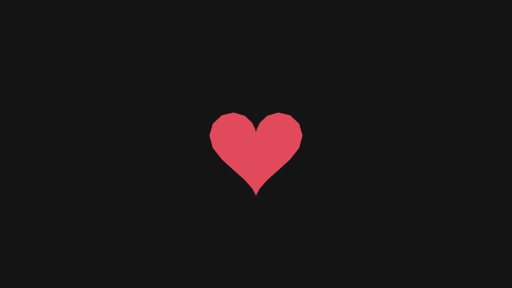
t = 0.00 s
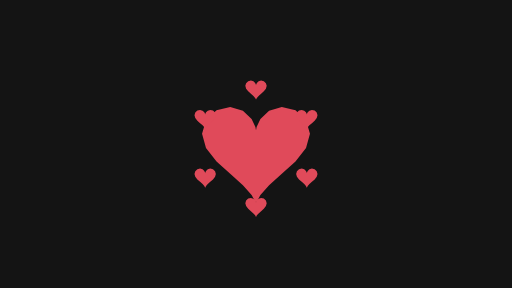
t = 0.17 s
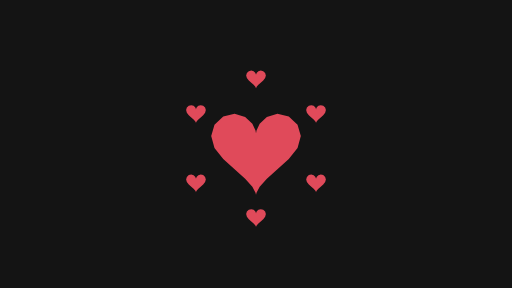
t = 0.33 s
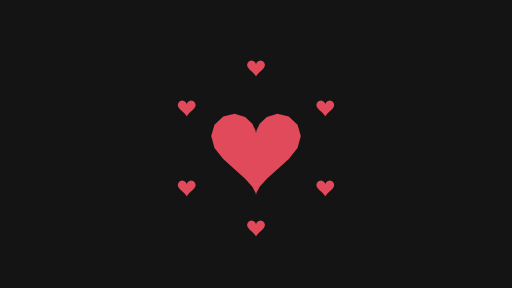
t = 0.50 s
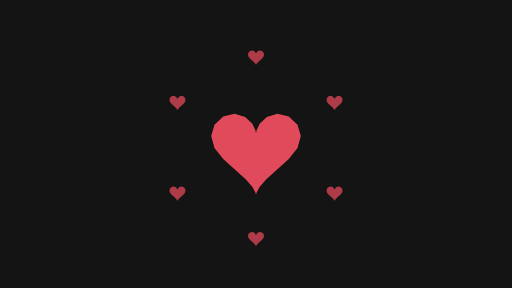
t = 0.67 s
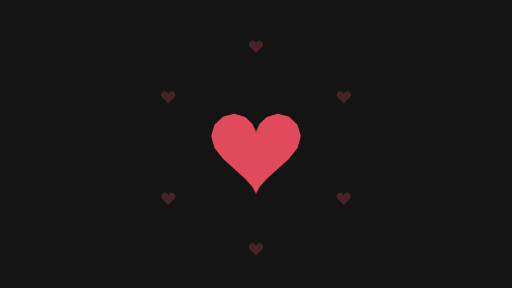
t = 0.83 s

The animated SVG that drew these frames (rendered in a browser with its animation timeline set to each time). Animation: 34 SMIL elements (animate=6,animateTransform=28); one cycle of 1.00 s, repeats indefinitely.

<svg xmlns="http://www.w3.org/2000/svg" width="320" height="180" viewBox="0 0 320 180">
  <g id="s-stage" fill="#141414">
    <path id="s-stage-shape" d="M 0 0 H 320 V 180 H 0 Z"/>
  </g>
  <g id="s-sticker-heart-burst" fill="#e04a5a" transform="translate(160 92) scale(1.04 1.04)">
    <animateTransform attributeName="transform" type="translate" begin="0s" dur="1s" calcMode="linear" values="160 0;160.01 0;160 0;160 0" keyTimes="0;0.2333;0.7333;1" fill="remove" repeatCount="indefinite"/>
    <animateTransform attributeName="transform" type="translate" additive="sum" begin="0s" dur="1s" calcMode="linear" values="0 92;0 92.01;0 92;0 92" keyTimes="0;0.2333;0.7333;1" fill="remove" repeatCount="indefinite"/>
    <animateTransform attributeName="transform" type="scale" additive="sum" begin="0s" dur="1s" calcMode="linear" values="1.04 1;1.16 1;1.25 1;1.16 1;1.04 1;1 1;1 1;1 1;1 1;1 1;1 1;1 1;1 1;1 1;1 1;1.04 1" keyTimes="0;0.0667;0.1333;0.2;0.2667;0.3333;0.4;0.4667;0.5333;0.6;0.6667;0.7333;0.8;0.8667;0.9333;1" fill="remove" repeatCount="indefinite"/>
    <animateTransform attributeName="transform" type="scale" additive="sum" begin="0s" dur="1s" calcMode="linear" values="1 1.04;1 1.16;1 1.25;1 1.16;1 1.04;1 1;1 1;1 1;1 1;1 1;1 1;1 1;1 1;1 1;1 1;1 1.04" keyTimes="0;0.0667;0.1333;0.2;0.2667;0.3333;0.4;0.4667;0.5333;0.6;0.6667;0.7333;0.8;0.8667;0.9333;1" fill="remove" repeatCount="indefinite"/>
    <path id="s-sticker-heart-burst-shape" d="M 0 -8.75 L 0.31 -10.47 L 2.29 -14.65 L 6.79 -18.93 L 13.38 -20.86 L 20.48 -19.13 L 25.95 -14.04 L 28 -7 L 25.95 0.45 L 20.48 7.44 L 13.38 13.81 L 6.79 19.68 L 2.29 24.78 L 0.31 28.42 L 0 29.75 L -0.31 28.42 L -2.29 24.78 L -6.79 19.68 L -13.38 13.81 L -20.48 7.44 L -25.95 0.45 L -28 -7 L -25.95 -14.04 L -20.48 -19.13 L -13.38 -20.86 L -6.79 -18.93 L -2.29 -14.65 L -0.31 -10.47 Z"/>
  </g>
  <g id="s-sticker-heart-burst-b0" fill="#e04a5a" opacity="0" transform="translate(134.02 77) scale(0.9 0.9)">
    <animateTransform attributeName="transform" type="translate" begin="0s" dur="1s" calcMode="linear" values="134.02 0;131.71 0;129.4 0;127.09 0;124.78 0;122.47 0;120.16 0;117.85 0;115.54 0;113.23 0;110.93 0;108.62 0;106.31 0;104 0;101.69 0;134.02 0" keyTimes="0;0.0667;0.1333;0.2;0.2667;0.3333;0.4;0.4667;0.5333;0.6;0.6667;0.7333;0.8;0.8667;0.9333;1" fill="remove" repeatCount="indefinite"/>
    <animateTransform attributeName="transform" type="translate" additive="sum" begin="0s" dur="1s" calcMode="linear" values="0 77;0 75.67;0 74.33;0 73;0 71.67;0 70.33;0 69;0 67.67;0 66.33;0 65;0 63.67;0 62.33;0 61;0 59.67;0 58.33;0 77" keyTimes="0;0.0667;0.1333;0.2;0.2667;0.3333;0.4;0.4667;0.5333;0.6;0.6667;0.7333;0.8;0.8667;0.9333;1" fill="remove" repeatCount="indefinite"/>
    <animateTransform attributeName="transform" type="scale" additive="sum" begin="0s" dur="1s" calcMode="linear" values="0.9 1;0.87 1;0.85 1;0.82 1;0.79 1;0.77 1;0.74 1;0.71 1;0.69 1;0.66 1;0.63 1;0.61 1;0.58 1;0.55 1;0.53 1;0.9 1" keyTimes="0;0.0667;0.1333;0.2;0.2667;0.3333;0.4;0.4667;0.5333;0.6;0.6667;0.7333;0.8;0.8667;0.9333;1" fill="remove" repeatCount="indefinite"/>
    <animateTransform attributeName="transform" type="scale" additive="sum" begin="0s" dur="1s" calcMode="linear" values="1 0.9;1 0.87;1 0.85;1 0.82;1 0.79;1 0.77;1 0.74;1 0.71;1 0.69;1 0.66;1 0.63;1 0.61;1 0.58;1 0.55;1 0.53;1 0.9" keyTimes="0;0.0667;0.1333;0.2;0.2667;0.3333;0.4;0.4667;0.5333;0.6;0.6667;0.7333;0.8;0.8667;0.9333;1" fill="remove" repeatCount="indefinite"/>
    <animate attributeName="opacity" begin="0s" dur="1s" calcMode="linear" values="0;1;1;1;1;1;1;1;1;0.95;0.75;0.55;0.35;0.15;0;0" keyTimes="0;0.0667;0.1333;0.2;0.2667;0.3333;0.4;0.4667;0.5333;0.6;0.6667;0.7333;0.8;0.8667;0.9333;1" fill="remove" repeatCount="indefinite"/>
    <path id="s-sticker-heart-burst-b0-shape" d="M 0 -2.5 L 0.09 -2.99 L 0.65 -4.19 L 1.94 -5.41 L 3.82 -5.96 L 5.85 -5.47 L 7.41 -4.01 L 8 -2 L 7.41 0.13 L 5.85 2.13 L 3.82 3.95 L 1.94 5.62 L 0.65 7.08 L 0.09 8.12 L 0 8.5 L -0.09 8.12 L -0.65 7.08 L -1.94 5.62 L -3.82 3.95 L -5.85 2.13 L -7.41 0.13 L -8 -2 L -7.41 -4.01 L -5.85 -5.47 L -3.82 -5.96 L -1.94 -5.41 L -0.65 -4.19 L -0.09 -2.99 Z"/>
  </g>
  <g id="s-sticker-heart-burst-b1" fill="#e04a5a" opacity="0" transform="translate(160 62) scale(0.9 0.9)">
    <animateTransform attributeName="transform" type="translate" begin="0s" dur="1s" calcMode="linear" values="160 0;160.01 0;160 0;160 0" keyTimes="0;0.2333;0.7333;1" fill="remove" repeatCount="indefinite"/>
    <animateTransform attributeName="transform" type="translate" additive="sum" begin="0s" dur="1s" calcMode="linear" values="0 62;0 59.33;0 56.67;0 54;0 51.33;0 48.67;0 46;0 43.33;0 40.67;0 38;0 35.33;0 32.67;0 30;0 27.33;0 24.67;0 62" keyTimes="0;0.0667;0.1333;0.2;0.2667;0.3333;0.4;0.4667;0.5333;0.6;0.6667;0.7333;0.8;0.8667;0.9333;1" fill="remove" repeatCount="indefinite"/>
    <animateTransform attributeName="transform" type="scale" additive="sum" begin="0s" dur="1s" calcMode="linear" values="0.9 1;0.87 1;0.85 1;0.82 1;0.79 1;0.77 1;0.74 1;0.71 1;0.69 1;0.66 1;0.63 1;0.61 1;0.58 1;0.55 1;0.53 1;0.9 1" keyTimes="0;0.0667;0.1333;0.2;0.2667;0.3333;0.4;0.4667;0.5333;0.6;0.6667;0.7333;0.8;0.8667;0.9333;1" fill="remove" repeatCount="indefinite"/>
    <animateTransform attributeName="transform" type="scale" additive="sum" begin="0s" dur="1s" calcMode="linear" values="1 0.9;1 0.87;1 0.85;1 0.82;1 0.79;1 0.77;1 0.74;1 0.71;1 0.69;1 0.66;1 0.63;1 0.61;1 0.58;1 0.55;1 0.53;1 0.9" keyTimes="0;0.0667;0.1333;0.2;0.2667;0.3333;0.4;0.4667;0.5333;0.6;0.6667;0.7333;0.8;0.8667;0.9333;1" fill="remove" repeatCount="indefinite"/>
    <animate attributeName="opacity" begin="0s" dur="1s" calcMode="linear" values="0;1;1;1;1;1;1;1;1;0.95;0.75;0.55;0.35;0.15;0;0" keyTimes="0;0.0667;0.1333;0.2;0.2667;0.3333;0.4;0.4667;0.5333;0.6;0.6667;0.7333;0.8;0.8667;0.9333;1" fill="remove" repeatCount="indefinite"/>
    <path id="s-sticker-heart-burst-b1-shape" d="M 0 -2.5 L 0.09 -2.99 L 0.65 -4.19 L 1.94 -5.41 L 3.82 -5.96 L 5.85 -5.47 L 7.41 -4.01 L 8 -2 L 7.41 0.13 L 5.85 2.13 L 3.82 3.95 L 1.94 5.62 L 0.65 7.08 L 0.09 8.12 L 0 8.5 L -0.09 8.12 L -0.65 7.08 L -1.94 5.62 L -3.82 3.95 L -5.85 2.13 L -7.41 0.13 L -8 -2 L -7.41 -4.01 L -5.85 -5.47 L -3.82 -5.96 L -1.94 -5.41 L -0.65 -4.19 L -0.09 -2.99 Z"/>
  </g>
  <g id="s-sticker-heart-burst-b2" fill="#e04a5a" opacity="0" transform="translate(185.98 77) scale(0.9 0.9)">
    <animateTransform attributeName="transform" type="translate" begin="0s" dur="1s" calcMode="linear" values="185.98 0;188.29 0;190.6 0;192.91 0;195.22 0;197.53 0;199.84 0;202.15 0;204.46 0;206.77 0;209.07 0;211.38 0;213.69 0;216 0;218.31 0;185.98 0" keyTimes="0;0.0667;0.1333;0.2;0.2667;0.3333;0.4;0.4667;0.5333;0.6;0.6667;0.7333;0.8;0.8667;0.9333;1" fill="remove" repeatCount="indefinite"/>
    <animateTransform attributeName="transform" type="translate" additive="sum" begin="0s" dur="1s" calcMode="linear" values="0 77;0 75.67;0 74.33;0 73;0 71.67;0 70.33;0 69;0 67.67;0 66.33;0 65;0 63.67;0 62.33;0 61;0 59.67;0 58.33;0 77" keyTimes="0;0.0667;0.1333;0.2;0.2667;0.3333;0.4;0.4667;0.5333;0.6;0.6667;0.7333;0.8;0.8667;0.9333;1" fill="remove" repeatCount="indefinite"/>
    <animateTransform attributeName="transform" type="scale" additive="sum" begin="0s" dur="1s" calcMode="linear" values="0.9 1;0.87 1;0.85 1;0.82 1;0.79 1;0.77 1;0.74 1;0.71 1;0.69 1;0.66 1;0.63 1;0.61 1;0.58 1;0.55 1;0.53 1;0.9 1" keyTimes="0;0.0667;0.1333;0.2;0.2667;0.3333;0.4;0.4667;0.5333;0.6;0.6667;0.7333;0.8;0.8667;0.9333;1" fill="remove" repeatCount="indefinite"/>
    <animateTransform attributeName="transform" type="scale" additive="sum" begin="0s" dur="1s" calcMode="linear" values="1 0.9;1 0.87;1 0.85;1 0.82;1 0.79;1 0.77;1 0.74;1 0.71;1 0.69;1 0.66;1 0.63;1 0.61;1 0.58;1 0.55;1 0.53;1 0.9" keyTimes="0;0.0667;0.1333;0.2;0.2667;0.3333;0.4;0.4667;0.5333;0.6;0.6667;0.7333;0.8;0.8667;0.9333;1" fill="remove" repeatCount="indefinite"/>
    <animate attributeName="opacity" begin="0s" dur="1s" calcMode="linear" values="0;1;1;1;1;1;1;1;1;0.95;0.75;0.55;0.35;0.15;0;0" keyTimes="0;0.0667;0.1333;0.2;0.2667;0.3333;0.4;0.4667;0.5333;0.6;0.6667;0.7333;0.8;0.8667;0.9333;1" fill="remove" repeatCount="indefinite"/>
    <path id="s-sticker-heart-burst-b2-shape" d="M 0 -2.5 L 0.09 -2.99 L 0.65 -4.19 L 1.94 -5.41 L 3.82 -5.96 L 5.85 -5.47 L 7.41 -4.01 L 8 -2 L 7.41 0.13 L 5.85 2.13 L 3.82 3.95 L 1.94 5.62 L 0.65 7.08 L 0.09 8.12 L 0 8.5 L -0.09 8.12 L -0.65 7.08 L -1.94 5.62 L -3.82 3.95 L -5.85 2.13 L -7.41 0.13 L -8 -2 L -7.41 -4.01 L -5.85 -5.47 L -3.82 -5.96 L -1.94 -5.41 L -0.65 -4.19 L -0.09 -2.99 Z"/>
  </g>
  <g id="s-sticker-heart-burst-b3" fill="#e04a5a" opacity="0" transform="translate(185.98 107) scale(0.9 0.9)">
    <animateTransform attributeName="transform" type="translate" begin="0s" dur="1s" calcMode="linear" values="185.98 0;188.29 0;190.6 0;192.91 0;195.22 0;197.53 0;199.84 0;202.15 0;204.46 0;206.77 0;209.07 0;211.38 0;213.69 0;216 0;218.31 0;185.98 0" keyTimes="0;0.0667;0.1333;0.2;0.2667;0.3333;0.4;0.4667;0.5333;0.6;0.6667;0.7333;0.8;0.8667;0.9333;1" fill="remove" repeatCount="indefinite"/>
    <animateTransform attributeName="transform" type="translate" additive="sum" begin="0s" dur="1s" calcMode="linear" values="0 107;0 108.33;0 109.67;0 111;0 112.33;0 113.67;0 115;0 116.33;0 117.67;0 119;0 120.33;0 121.67;0 123;0 124.33;0 125.67;0 107" keyTimes="0;0.0667;0.1333;0.2;0.2667;0.3333;0.4;0.4667;0.5333;0.6;0.6667;0.7333;0.8;0.8667;0.9333;1" fill="remove" repeatCount="indefinite"/>
    <animateTransform attributeName="transform" type="scale" additive="sum" begin="0s" dur="1s" calcMode="linear" values="0.9 1;0.87 1;0.85 1;0.82 1;0.79 1;0.77 1;0.74 1;0.71 1;0.69 1;0.66 1;0.63 1;0.61 1;0.58 1;0.55 1;0.53 1;0.9 1" keyTimes="0;0.0667;0.1333;0.2;0.2667;0.3333;0.4;0.4667;0.5333;0.6;0.6667;0.7333;0.8;0.8667;0.9333;1" fill="remove" repeatCount="indefinite"/>
    <animateTransform attributeName="transform" type="scale" additive="sum" begin="0s" dur="1s" calcMode="linear" values="1 0.9;1 0.87;1 0.85;1 0.82;1 0.79;1 0.77;1 0.74;1 0.71;1 0.69;1 0.66;1 0.63;1 0.61;1 0.58;1 0.55;1 0.53;1 0.9" keyTimes="0;0.0667;0.1333;0.2;0.2667;0.3333;0.4;0.4667;0.5333;0.6;0.6667;0.7333;0.8;0.8667;0.9333;1" fill="remove" repeatCount="indefinite"/>
    <animate attributeName="opacity" begin="0s" dur="1s" calcMode="linear" values="0;1;1;1;1;1;1;1;1;0.95;0.75;0.55;0.35;0.15;0;0" keyTimes="0;0.0667;0.1333;0.2;0.2667;0.3333;0.4;0.4667;0.5333;0.6;0.6667;0.7333;0.8;0.8667;0.9333;1" fill="remove" repeatCount="indefinite"/>
    <path id="s-sticker-heart-burst-b3-shape" d="M 0 -2.5 L 0.09 -2.99 L 0.65 -4.19 L 1.94 -5.41 L 3.82 -5.96 L 5.85 -5.47 L 7.41 -4.01 L 8 -2 L 7.41 0.13 L 5.85 2.13 L 3.82 3.95 L 1.94 5.62 L 0.65 7.08 L 0.09 8.12 L 0 8.5 L -0.09 8.12 L -0.65 7.08 L -1.94 5.62 L -3.82 3.95 L -5.85 2.13 L -7.41 0.13 L -8 -2 L -7.41 -4.01 L -5.85 -5.47 L -3.82 -5.96 L -1.94 -5.41 L -0.65 -4.19 L -0.09 -2.99 Z"/>
  </g>
  <g id="s-sticker-heart-burst-b4" fill="#e04a5a" opacity="0" transform="translate(160 122) scale(0.9 0.9)">
    <animateTransform attributeName="transform" type="translate" begin="0s" dur="1s" calcMode="linear" values="160 0;160.01 0;160 0;160 0" keyTimes="0;0.2333;0.7333;1" fill="remove" repeatCount="indefinite"/>
    <animateTransform attributeName="transform" type="translate" additive="sum" begin="0s" dur="1s" calcMode="linear" values="0 122;0 124.67;0 127.33;0 130;0 132.67;0 135.33;0 138;0 140.67;0 143.33;0 146;0 148.67;0 151.33;0 154;0 156.67;0 159.33;0 122" keyTimes="0;0.0667;0.1333;0.2;0.2667;0.3333;0.4;0.4667;0.5333;0.6;0.6667;0.7333;0.8;0.8667;0.9333;1" fill="remove" repeatCount="indefinite"/>
    <animateTransform attributeName="transform" type="scale" additive="sum" begin="0s" dur="1s" calcMode="linear" values="0.9 1;0.87 1;0.85 1;0.82 1;0.79 1;0.77 1;0.74 1;0.71 1;0.69 1;0.66 1;0.63 1;0.61 1;0.58 1;0.55 1;0.53 1;0.9 1" keyTimes="0;0.0667;0.1333;0.2;0.2667;0.3333;0.4;0.4667;0.5333;0.6;0.6667;0.7333;0.8;0.8667;0.9333;1" fill="remove" repeatCount="indefinite"/>
    <animateTransform attributeName="transform" type="scale" additive="sum" begin="0s" dur="1s" calcMode="linear" values="1 0.9;1 0.87;1 0.85;1 0.82;1 0.79;1 0.77;1 0.74;1 0.71;1 0.69;1 0.66;1 0.63;1 0.61;1 0.58;1 0.55;1 0.53;1 0.9" keyTimes="0;0.0667;0.1333;0.2;0.2667;0.3333;0.4;0.4667;0.5333;0.6;0.6667;0.7333;0.8;0.8667;0.9333;1" fill="remove" repeatCount="indefinite"/>
    <animate attributeName="opacity" begin="0s" dur="1s" calcMode="linear" values="0;1;1;1;1;1;1;1;1;0.95;0.75;0.55;0.35;0.15;0;0" keyTimes="0;0.0667;0.1333;0.2;0.2667;0.3333;0.4;0.4667;0.5333;0.6;0.6667;0.7333;0.8;0.8667;0.9333;1" fill="remove" repeatCount="indefinite"/>
    <path id="s-sticker-heart-burst-b4-shape" d="M 0 -2.5 L 0.09 -2.99 L 0.65 -4.19 L 1.94 -5.41 L 3.82 -5.96 L 5.85 -5.47 L 7.41 -4.01 L 8 -2 L 7.41 0.13 L 5.85 2.13 L 3.82 3.95 L 1.94 5.62 L 0.65 7.08 L 0.09 8.12 L 0 8.5 L -0.09 8.12 L -0.65 7.08 L -1.94 5.62 L -3.82 3.95 L -5.85 2.13 L -7.41 0.13 L -8 -2 L -7.41 -4.01 L -5.85 -5.47 L -3.82 -5.96 L -1.94 -5.41 L -0.65 -4.19 L -0.09 -2.99 Z"/>
  </g>
  <g id="s-sticker-heart-burst-b5" fill="#e04a5a" opacity="0" transform="translate(134.02 107) scale(0.9 0.9)">
    <animateTransform attributeName="transform" type="translate" begin="0s" dur="1s" calcMode="linear" values="134.02 0;131.71 0;129.4 0;127.09 0;124.78 0;122.47 0;120.16 0;117.85 0;115.54 0;113.23 0;110.93 0;108.62 0;106.31 0;104 0;101.69 0;134.02 0" keyTimes="0;0.0667;0.1333;0.2;0.2667;0.3333;0.4;0.4667;0.5333;0.6;0.6667;0.7333;0.8;0.8667;0.9333;1" fill="remove" repeatCount="indefinite"/>
    <animateTransform attributeName="transform" type="translate" additive="sum" begin="0s" dur="1s" calcMode="linear" values="0 107;0 108.33;0 109.67;0 111;0 112.33;0 113.67;0 115;0 116.33;0 117.67;0 119;0 120.33;0 121.67;0 123;0 124.33;0 125.67;0 107" keyTimes="0;0.0667;0.1333;0.2;0.2667;0.3333;0.4;0.4667;0.5333;0.6;0.6667;0.7333;0.8;0.8667;0.9333;1" fill="remove" repeatCount="indefinite"/>
    <animateTransform attributeName="transform" type="scale" additive="sum" begin="0s" dur="1s" calcMode="linear" values="0.9 1;0.87 1;0.85 1;0.82 1;0.79 1;0.77 1;0.74 1;0.71 1;0.69 1;0.66 1;0.63 1;0.61 1;0.58 1;0.55 1;0.53 1;0.9 1" keyTimes="0;0.0667;0.1333;0.2;0.2667;0.3333;0.4;0.4667;0.5333;0.6;0.6667;0.7333;0.8;0.8667;0.9333;1" fill="remove" repeatCount="indefinite"/>
    <animateTransform attributeName="transform" type="scale" additive="sum" begin="0s" dur="1s" calcMode="linear" values="1 0.9;1 0.87;1 0.85;1 0.82;1 0.79;1 0.77;1 0.74;1 0.71;1 0.69;1 0.66;1 0.63;1 0.61;1 0.58;1 0.55;1 0.53;1 0.9" keyTimes="0;0.0667;0.1333;0.2;0.2667;0.3333;0.4;0.4667;0.5333;0.6;0.6667;0.7333;0.8;0.8667;0.9333;1" fill="remove" repeatCount="indefinite"/>
    <animate attributeName="opacity" begin="0s" dur="1s" calcMode="linear" values="0;1;1;1;1;1;1;1;1;0.95;0.75;0.55;0.35;0.15;0;0" keyTimes="0;0.0667;0.1333;0.2;0.2667;0.3333;0.4;0.4667;0.5333;0.6;0.6667;0.7333;0.8;0.8667;0.9333;1" fill="remove" repeatCount="indefinite"/>
    <path id="s-sticker-heart-burst-b5-shape" d="M 0 -2.5 L 0.09 -2.99 L 0.65 -4.19 L 1.94 -5.41 L 3.82 -5.96 L 5.85 -5.47 L 7.41 -4.01 L 8 -2 L 7.41 0.13 L 5.85 2.13 L 3.82 3.95 L 1.94 5.62 L 0.65 7.08 L 0.09 8.12 L 0 8.5 L -0.09 8.12 L -0.65 7.08 L -1.94 5.62 L -3.82 3.95 L -5.85 2.13 L -7.41 0.13 L -8 -2 L -7.41 -4.01 L -5.85 -5.47 L -3.82 -5.96 L -1.94 -5.41 L -0.65 -4.19 L -0.09 -2.99 Z"/>
  </g>
</svg>
